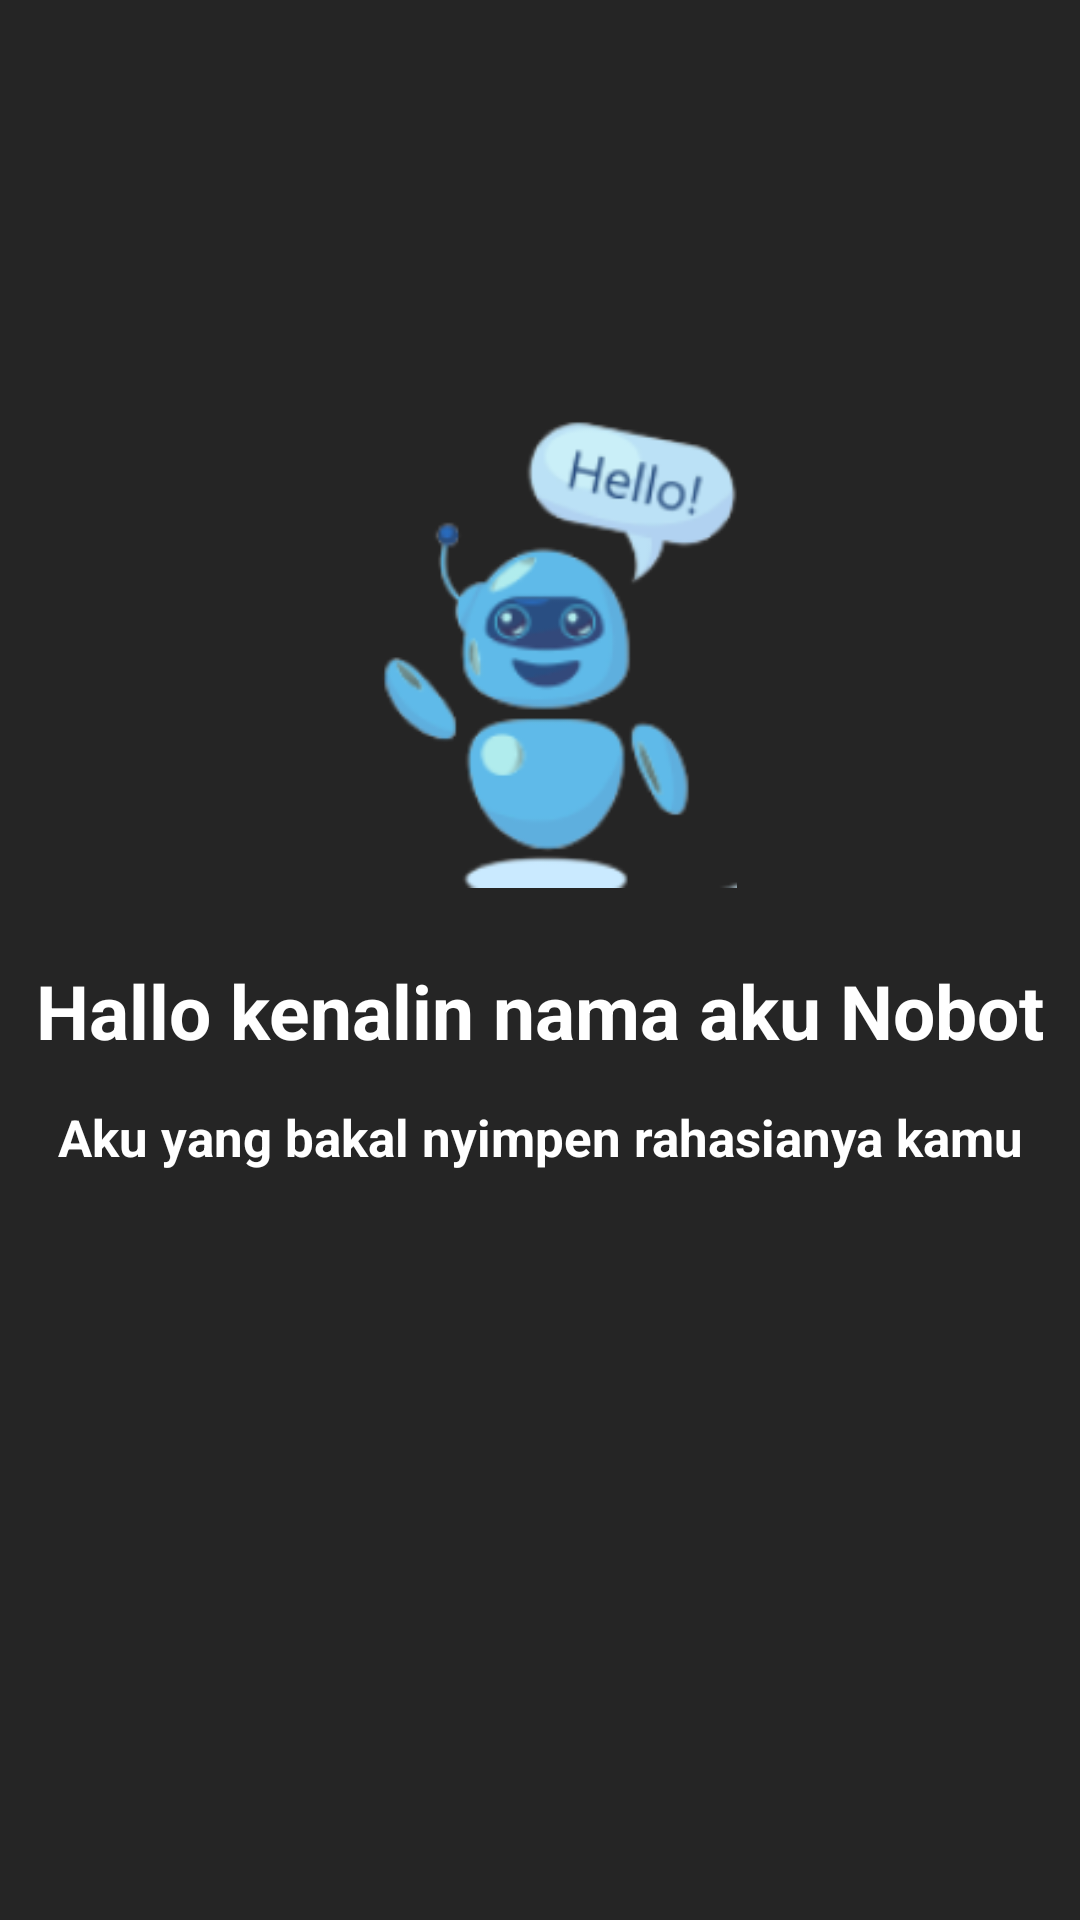

Here is an Android app screen rendered from its layout file. Give the layout XML and the strings, colors and styles it references.
<!-- AndroidManifest.xml: application theme Theme.UAS_AKB_IF2_10119081 -->
<!-- res/layout/activity_slider1.xml -->
<?xml version="1.0" encoding="utf-8"?>
<androidx.constraintlayout.widget.ConstraintLayout xmlns:android="http://schemas.android.com/apk/res/android"
    xmlns:app="http://schemas.android.com/apk/res-auto"
    xmlns:tools="http://schemas.android.com/tools"
    android:layout_width="match_parent"
    android:layout_height="match_parent"
    android:background="#252525"
    >

    <ImageView
        android:id="@+id/imageView3"
        android:layout_width="34dp"
        android:layout_height="55dp"
        android:layout_marginTop="24dp"
        app:layout_constraintEnd_toEndOf="parent"
        app:layout_constraintHorizontal_bias="0.079"
        app:layout_constraintStart_toStartOf="parent"
        app:layout_constraintTop_toTopOf="parent" />

    <ImageView
        android:id="@+id/imageView2"
        android:layout_width="254dp"
        android:layout_height="169dp"
        android:layout_marginTop="48dp"
        android:src="@drawable/slider1"
        app:layout_constraintEnd_toEndOf="parent"
        app:layout_constraintHorizontal_bias="0.496"
        app:layout_constraintStart_toStartOf="parent"
        app:layout_constraintTop_toBottomOf="@+id/imageView3" />

    <TextView
        android:id="@+id/textView"
        android:layout_width="wrap_content"
        android:layout_height="wrap_content"
        android:layout_marginTop="24dp"
        android:text="Hallo kenalin nama aku Nobot"
        android:textAlignment="center"
        android:textColor="@color/white"
        android:textSize="25dp"
        android:textStyle="bold"
        app:layout_constraintEnd_toEndOf="parent"
        app:layout_constraintStart_toStartOf="parent"
        app:layout_constraintTop_toBottomOf="@+id/imageView2"
        tools:ignore="MissingConstraints" />

    <TextView
        android:layout_width="wrap_content"
        android:layout_height="wrap_content"
        android:layout_marginTop="14dp"
        android:text="Aku yang bakal nyimpen rahasianya kamu"
        android:textAlignment="center"
        android:textColor="@color/white"
        android:textSize="17dp"
        android:textStyle="bold"
        app:layout_constraintEnd_toEndOf="parent"
        app:layout_constraintStart_toStartOf="parent"
        app:layout_constraintTop_toBottomOf="@+id/textView" />

</androidx.constraintlayout.widget.ConstraintLayout>
<!-- resources referenced by this layout -->
<resources>
  <color name="white">#FFFFFFFF</color>
  <!-- drawable slider1: png bitmap (drawable, 21210 bytes) -->
  <style name="Theme.UAS_AKB_IF2_10119081" parent="Theme.MaterialComponents.DayNight.DarkActionBar">
          
          <item name="colorPrimary">@color/purple_500</item>
          <item name="colorPrimaryVariant">@color/purple_700</item>
          <item name="colorOnPrimary">@color/white</item>
          
          <item name="colorSecondary">@color/teal_200</item>
          <item name="colorSecondaryVariant">@color/teal_700</item>
          <item name="colorOnSecondary">@color/black</item>
          
          <item name="android:statusBarColor" tools:targetApi="l">?attr/colorPrimaryVariant</item>
          
      </style>
  <color name="purple_500">#EE0067</color>
  <color name="purple_700">#B3002A</color>
  <color name="teal_200">#FF03DAC5</color>
  <color name="teal_700">#FF018786</color>
  <color name="black">#FF000000</color>
</resources>
